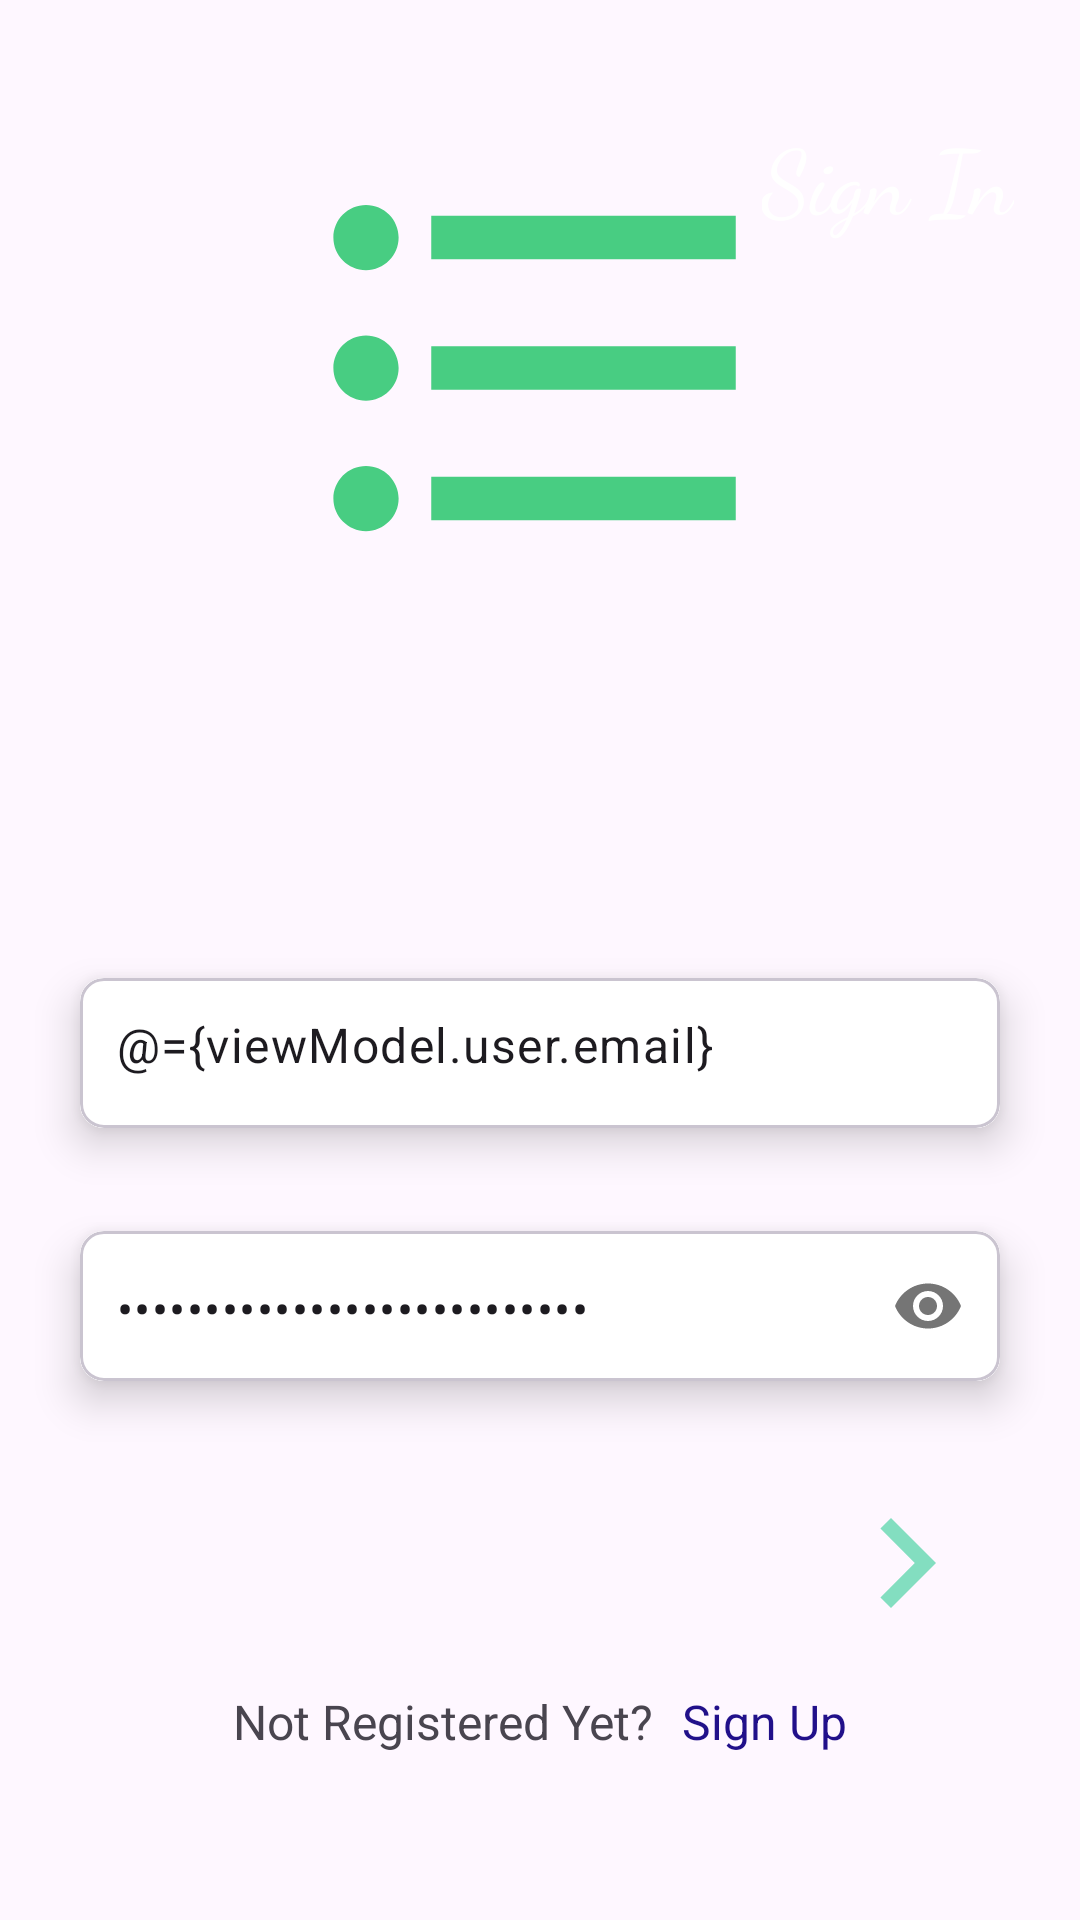

Android layout source for this screen:
<!-- AndroidManifest.xml: application theme Theme.C322bonusReminders -->
<!-- res/layout/fragment_sign_in.xml -->
<?xml version="1.0" encoding="utf-8"?>
<layout
    xmlns:android="http://schemas.android.com/apk/res/android"
    xmlns:app="http://schemas.android.com/apk/res-auto"
    xmlns:tools="http://schemas.android.com/tools"
    tools:context=".SignInFragment">
    <data>
        <variable
            name="viewModel"
            type="com.example.c322bonusreminders.ReminderViewModel" />
    </data>
    <androidx.constraintlayout.widget.ConstraintLayout
        android:layout_width="match_parent"
        android:layout_height="match_parent"
        >


        <ImageView
            android:id="@+id/imageView"
            android:layout_width="174dp"
            android:layout_height="245dp"

            android:src="@drawable/p1"
            app:layout_constraintEnd_toEndOf="parent"
            app:layout_constraintHorizontal_bias="0.5"
            app:layout_constraintStart_toStartOf="parent"
            app:layout_constraintTop_toTopOf="parent" />

        <ImageView
            android:id="@+id/imageView2"
            android:layout_width="60dp"
            android:layout_height="130dp"
            android:rotation="180"
            android:scaleType="fitXY"
            android:src="@drawable/p2"
            app:layout_constraintEnd_toEndOf="parent"
            app:layout_constraintTop_toBottomOf="@+id/imageView" />


        <ImageView
            android:id="@+id/imageView3"
            android:layout_width="0dp"
            android:layout_height="210dp"
            android:layout_marginStart="12dp"
            android:scaleType="fitXY"
            android:src="@drawable/p3"
            app:layout_constraintBottom_toBottomOf="parent"
            app:layout_constraintEnd_toEndOf="parent"
            app:layout_constraintHorizontal_bias="0.5"
            app:layout_constraintStart_toStartOf="parent" />


        <TextView
            android:id="@+id/textView"
            android:layout_width="wrap_content"
            android:layout_height="wrap_content"
            android:layout_marginTop="38dp"
            android:layout_marginEnd="22dp"
            android:fontFamily="cursive"
            android:text="Sign In"
            android:textColor="@color/white"
            android:textSize="30sp"
            app:layout_constraintEnd_toEndOf="parent"
            app:layout_constraintTop_toTopOf="parent" />

        <com.google.android.material.card.MaterialCardView
            android:id="@+id/cardView1"
            android:layout_width="0dp"
            android:layout_height="wrap_content"
            android:layout_marginHorizontal="16dp"
            android:layout_marginTop="-64dp"
            app:cardCornerRadius="8dp"
            app:cardElevation="8dp"
            app:cardUseCompatPadding="true"
            app:layout_constraintEnd_toEndOf="parent"
            app:layout_constraintHorizontal_bias="0.5"
            app:layout_constraintStart_toStartOf="parent"
            app:layout_constraintTop_toBottomOf="@id/imageView2">


            <com.google.android.material.textfield.TextInputLayout
                android:layout_width="match_parent"
                android:layout_height="50dp"
                android:background="@color/white"
                app:boxStrokeWidth="0dp"
                app:boxStrokeWidthFocused="0dp"
                app:hintEnabled="false">

                <com.google.android.material.textfield.TextInputEditText
                    android:id="@+id/emailEt"
                    android:layout_width="match_parent"
                    android:layout_height="50dp"
                    android:paddingTop="15dp"
                    android:background="@color/white"
                    android:hint="Enter your email"
                    android:inputType="textEmailAddress"
                    android:text="@={viewModel.user.email}"
                    android:paddingStart="12dp" />
            </com.google.android.material.textfield.TextInputLayout>


        </com.google.android.material.card.MaterialCardView>

        <com.google.android.material.card.MaterialCardView
            android:id="@+id/cardView2"
            android:layout_width="0dp"
            android:layout_height="wrap_content"
            android:layout_marginHorizontal="16dp"
            android:layout_marginTop="5dp"
            app:cardCornerRadius="8dp"
            app:cardElevation="8dp"
            app:cardUseCompatPadding="true"
            app:layout_constraintEnd_toEndOf="parent"
            app:layout_constraintHorizontal_bias="0.5"
            app:layout_constraintStart_toStartOf="parent"
            app:layout_constraintTop_toBottomOf="@id/cardView1">


            <com.google.android.material.textfield.TextInputLayout
                android:layout_width="match_parent"
                android:layout_height="50dp"
                android:background="@color/white"
                app:boxStrokeWidth="0dp"
                app:boxStrokeWidthFocused="0dp"
                app:hintEnabled="false"
                app:passwordToggleEnabled="true">

                <com.google.android.material.textfield.TextInputEditText
                    android:id="@+id/passEt"
                    android:layout_width="match_parent"
                    android:layout_height="match_parent"
                    android:paddingTop="15dp"
                    android:background="@color/white"
                    android:hint="Enter your password"
                    android:inputType="textPassword"
                    android:text="@={viewModel.user.password}"
                    android:paddingStart="12dp" />

            </com.google.android.material.textfield.TextInputLayout>


        </com.google.android.material.card.MaterialCardView>


        <ImageView
            android:id="@+id/nextBtn"
            android:layout_width="60dp"
            android:layout_height="60dp"
            android:layout_marginTop="16dp"
            android:layout_marginEnd="12dp"
            android:src="@drawable/next"
            android:onClick="@{() -> viewModel.signIn()}"
            app:layout_constraintEnd_toEndOf="@id/cardView2"
            app:layout_constraintTop_toBottomOf="@id/cardView2"
            android:contentDescription="Click to sign in"/>


        <TextView
            android:id="@+id/textview32"
            android:layout_width="wrap_content"
            android:layout_height="wrap_content"
            android:layout_marginTop="12dp"

            android:text="Not Registered Yet?"
            android:textSize="16sp"
            app:layout_constraintEnd_toStartOf="@+id/textViewSignUp"
            app:layout_constraintHorizontal_bias="0.5"
            app:layout_constraintStart_toEndOf="@+id/imageView3"
            app:layout_constraintStart_toStartOf="@+id/guideline2"
            app:layout_constraintTop_toBottomOf="@id/nextBtn" />

        <TextView
            android:id="@+id/textViewSignUp"
            android:layout_width="wrap_content"
            android:layout_height="wrap_content"
            android:text=" Sign Up"
            android:textColor="#21108A"
            android:textSize="16sp"
            app:layout_constraintEnd_toStartOf="@+id/guideline3"
            app:layout_constraintHorizontal_bias="0.5"
            app:layout_constraintStart_toEndOf="@+id/textview32"
            app:layout_constraintTop_toTopOf="@id/textview32"
            android:onClick="@{() -> viewModel.navigateToSignUp()}"/>

        <androidx.constraintlayout.widget.Guideline
            android:id="@+id/guideline2"
            android:layout_width="wrap_content"
            android:layout_height="wrap_content"
            android:orientation="vertical"
            app:layout_constraintGuide_percent="0.20" />

        <androidx.constraintlayout.widget.Guideline
            android:id="@+id/guideline3"
            android:layout_width="wrap_content"
            android:layout_height="wrap_content"
            android:orientation="vertical"
            app:layout_constraintGuide_percent="0.80" />

    </androidx.constraintlayout.widget.ConstraintLayout>
</layout>
<!-- resources referenced by this layout -->
<resources>
  <!-- drawable next (drawable) -->
  <?xml version="1.0" encoding="utf-8"?>
  <vector android:autoMirrored="true" android:height="24dp"
      android:tint="#83DEC0" android:viewportHeight="24"
      android:viewportWidth="24" android:width="24dp" xmlns:android="http://schemas.android.com/apk/res/android">
      <path android:fillColor="@android:color/white" android:pathData="M10,6L8.59,7.41 13.17,12l-4.58,4.59L10,18l6,-6z"/>
  </vector>
  <!-- drawable p1 (drawable) -->
  <vector android:autoMirrored="true" android:height="24dp"
      android:tint="#48CD82" android:viewportHeight="24"
      android:viewportWidth="24" android:width="24dp" xmlns:android="http://schemas.android.com/apk/res/android">
      <path android:fillColor="@android:color/white" android:pathData="M4,10.5c-0.83,0 -1.5,0.67 -1.5,1.5s0.67,1.5 1.5,1.5 1.5,-0.67 1.5,-1.5 -0.67,-1.5 -1.5,-1.5zM4,4.5c-0.83,0 -1.5,0.67 -1.5,1.5S3.17,7.5 4,7.5 5.5,6.83 5.5,6 4.83,4.5 4,4.5zM4,16.5c-0.83,0 -1.5,0.68 -1.5,1.5s0.68,1.5 1.5,1.5 1.5,-0.68 1.5,-1.5 -0.67,-1.5 -1.5,-1.5zM7,19h14v-2L7,17v2zM7,13h14v-2L7,11v2zM7,5v2h14L21,5L7,5z"/>
  </vector>
  <!-- drawable p2 (drawable) -->
  <?xml version="1.0" encoding="utf-8"?>
  <shape android:shape="oval"
      xmlns:android="http://schemas.android.com/apk/res/android">
      <stroke android:color="@color/black"/>
  </shape>
  <style name="Theme.C322bonusReminders" parent="Base.Theme.C322bonusReminders" />
  <style name="Base.Theme.C322bonusReminders" parent="Theme.Material3.DayNight.NoActionBar">
          
          
      </style>
  <!-- not gathered from this repository: default colours our renderer supplied (Android Studio template values) -->
  <color name="black">#FF000000</color>
  <color name="white">#FFFFFFFF</color>
</resources>
